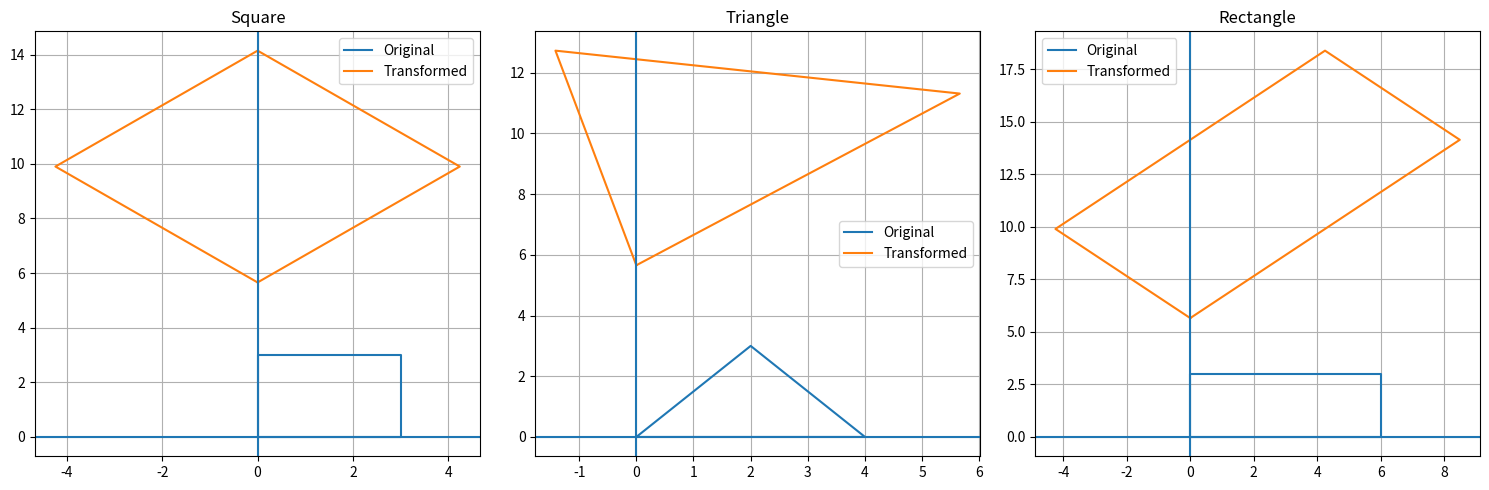

Write Python code to recreate this figure.
import numpy as np
import matplotlib.pyplot as plt

# ---------- Shapes ----------
square = np.array([[0,0],[3,0],[3,3],[0,3]])
triangle = np.array([[0,0],[4,0],[2,3]])
rectangle = np.array([[0,0],[6,0],[6,3],[0,3]])

# ---------- Transformations ----------
def translate(shape, tx, ty):
    return shape + [tx, ty]

def scale(shape, sx, sy):
    return shape * [sx, sy]

def rotate(shape, angle):
    theta = np.radians(angle)
    R = np.array([[np.cos(theta), -np.sin(theta)],
                  [np.sin(theta),  np.cos(theta)]])
    return shape @ R.T

# ---------- Apply Transformations ----------
square_t = rotate(scale(translate(square,2,2),2,2),45)
triangle_t = rotate(scale(translate(triangle,2,2),2,2),45)
rectangle_t = rotate(scale(translate(rectangle,2,2),2,2),45)

# ---------- Plot ALL ----------
fig, axs = plt.subplots(1,3, figsize=(15,5))

def draw(ax, original, transformed, title):
    o = np.vstack([original, original[0]])
    t = np.vstack([transformed, transformed[0]])

    ax.plot(o[:,0], o[:,1], label="Original")
    ax.plot(t[:,0], t[:,1], label="Transformed")
    ax.set_title(title)
    ax.grid()
    ax.legend()
    ax.axhline(0)
    ax.axvline(0)

draw(axs[0], square, square_t, "Square")
draw(axs[1], triangle, triangle_t, "Triangle")
draw(axs[2], rectangle, rectangle_t, "Rectangle")

plt.tight_layout()
plt.show()
